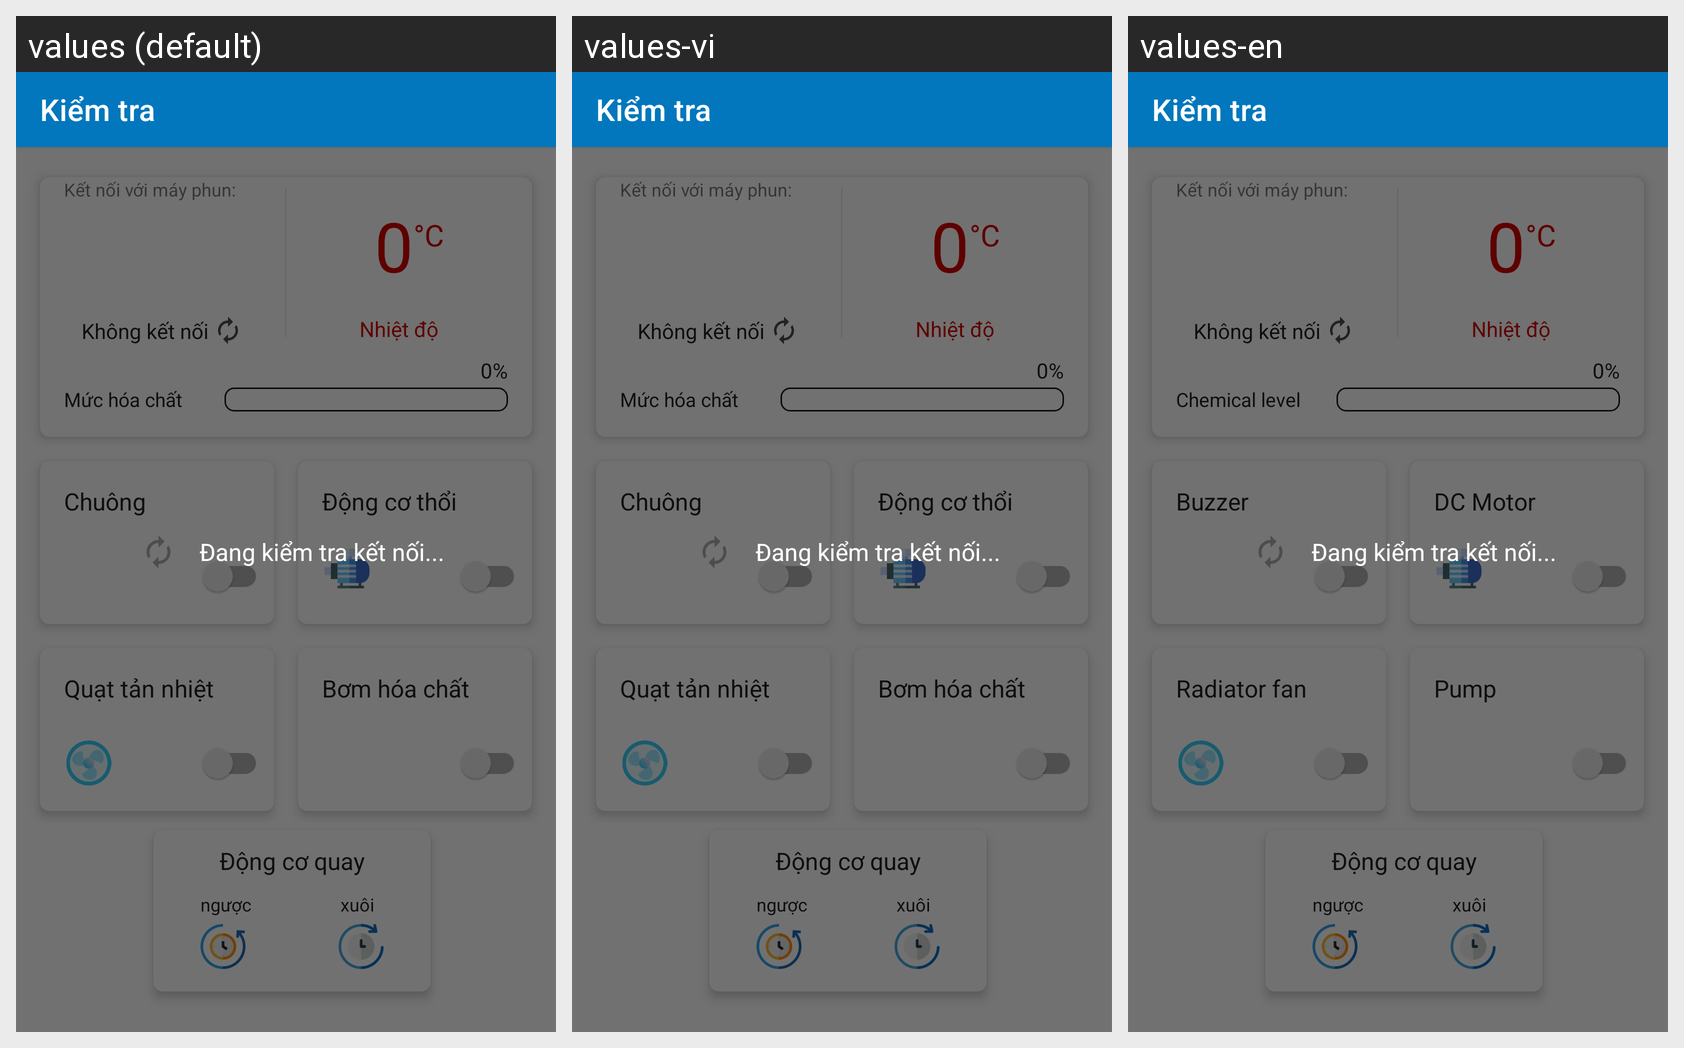

Strings drawn on this Android screen and how each of the app's shown locales translates them:
Android screen res/layout/test_fragment.xml rendered under 3 locales, left to right: values (default), values-vi, values-en. Device: Nexus 5 (rendered at 1080×1920; each locale shown at half size, 540×960, under a caption strip naming it); theme AppTheme.
Strings drawn on this screen, with the default value and each locale's value (text and hints the layout hard-codes, and strings that could not be matched under every locale, appear in the picture but are not listed):

muc_hoa_chat
  values: Mức hóa chất
  values-vi: Mức hóa chất
  values-en: Chemical level

chuong
  values: Chuông
  values-vi: Chuông
  values-en: Buzzer

dong_co_DC
  values: Động cơ thổi
  values-vi: Động cơ thổi
  values-en: DC Motor

quat
  values: Quạt tản nhiệt
  values-vi: Quạt tản nhiệt
  values-en: Radiator fan

bomnhudong
  values: Bơm hóa chất
  values-vi: Bơm hóa chất
  values-en: Pump
